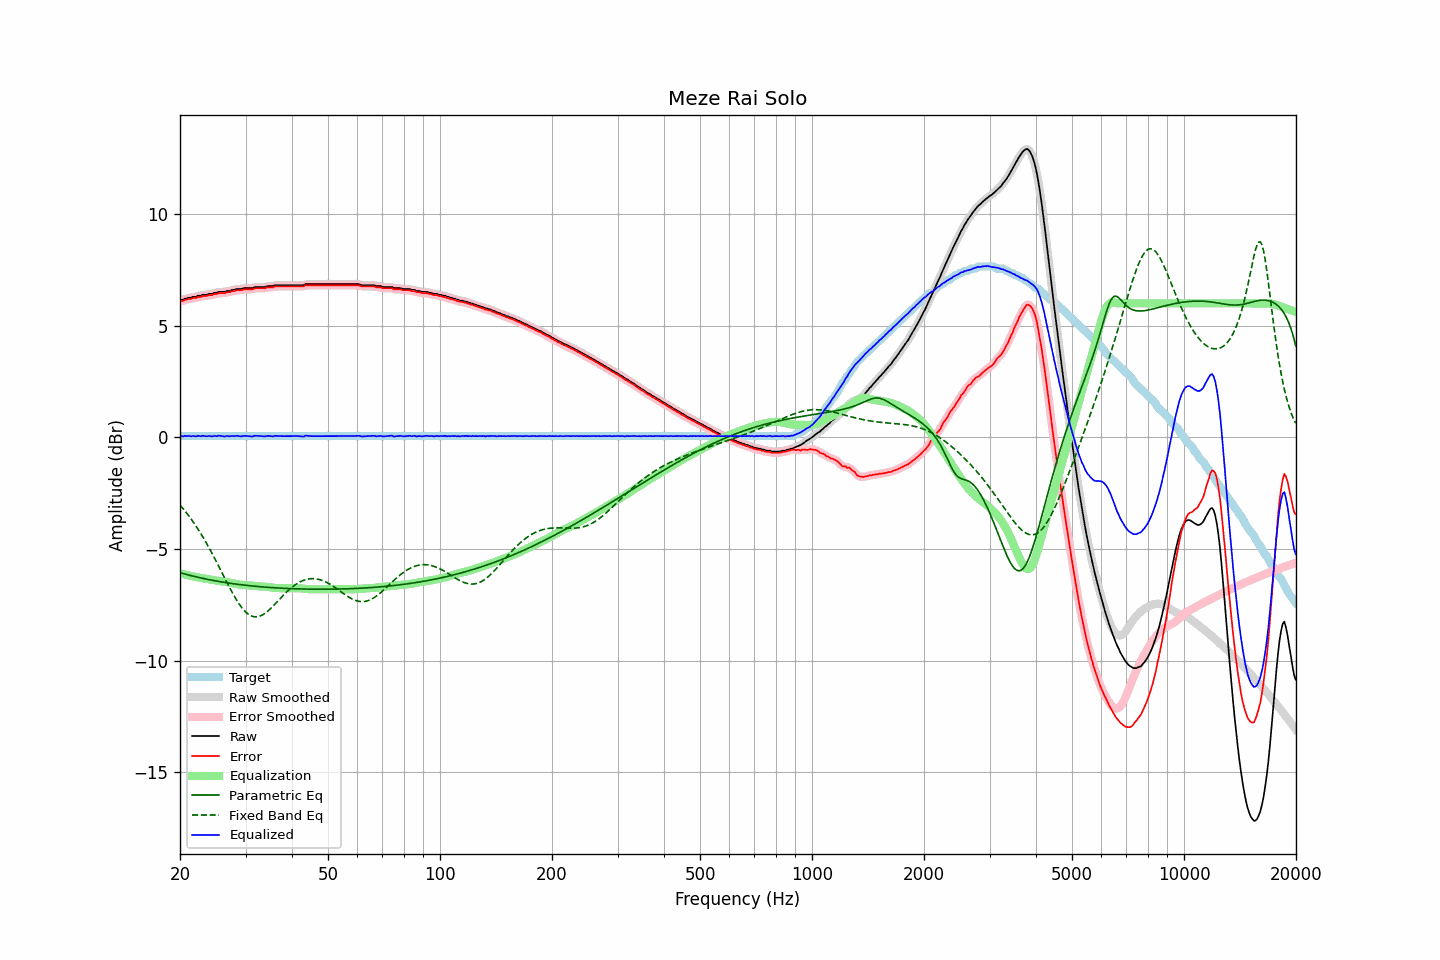

The data file committed next to this chart (first rows):
frequency, raw, error, smoothed, error_smoothed, equalization, parametric_eq, fixed_band_eq, equalized_raw, equalized_smoothed, target
20.00, 6.14, 6.09, 6.14, 6.09, -6.09, -6.07, -3.03, 0.05, 0.05, 0.05
20.20, 6.16, 6.11, 6.16, 6.11, -6.11, -6.09, -3.11, 0.05, 0.05, 0.05
20.40, 6.16, 6.11, 6.18, 6.12, -6.13, -6.11, -3.20, 0.04, 0.05, 0.05
20.61, 6.21, 6.16, 6.20, 6.14, -6.14, -6.13, -3.29, 0.07, 0.05, 0.05
20.81, 6.21, 6.16, 6.22, 6.17, -6.16, -6.14, -3.38, 0.05, 0.06, 0.05
21.02, 6.24, 6.19, 6.24, 6.18, -6.18, -6.16, -3.47, 0.06, 0.06, 0.05
21.23, 6.25, 6.20, 6.25, 6.20, -6.20, -6.18, -3.57, 0.06, 0.05, 0.05
21.44, 6.25, 6.20, 6.27, 6.21, -6.21, -6.20, -3.67, 0.04, 0.06, 0.05
21.66, 6.29, 6.24, 6.28, 6.22, -6.23, -6.22, -3.77, 0.06, 0.05, 0.05
21.87, 6.29, 6.24, 6.29, 6.24, -6.24, -6.23, -3.87, 0.05, 0.05, 0.05
22.09, 6.29, 6.24, 6.31, 6.26, -6.26, -6.25, -3.98, 0.03, 0.05, 0.05
22.31, 6.34, 6.29, 6.32, 6.27, -6.27, -6.27, -4.09, 0.07, 0.05, 0.05
22.54, 6.34, 6.29, 6.34, 6.29, -6.29, -6.28, -4.20, 0.06, 0.06, 0.05
22.76, 6.34, 6.29, 6.36, 6.31, -6.30, -6.30, -4.32, 0.04, 0.06, 0.05
22.99, 6.38, 6.33, 6.37, 6.31, -6.31, -6.32, -4.44, 0.07, 0.06, 0.05
23.22, 6.38, 6.33, 6.38, 6.32, -6.32, -6.33, -4.56, 0.06, 0.05, 0.05
23.45, 6.38, 6.33, 6.39, 6.34, -6.34, -6.35, -4.68, 0.05, 0.06, 0.05
23.69, 6.39, 6.34, 6.40, 6.35, -6.35, -6.36, -4.81, 0.05, 0.05, 0.05
23.92, 6.42, 6.37, 6.41, 6.35, -6.36, -6.38, -4.94, 0.06, 0.05, 0.05
24.16, 6.42, 6.37, 6.42, 6.37, -6.37, -6.39, -5.07, 0.05, 0.05, 0.05
24.40, 6.42, 6.37, 6.44, 6.39, -6.39, -6.40, -5.21, 0.04, 0.05, 0.05
24.65, 6.46, 6.41, 6.45, 6.39, -6.40, -6.42, -5.34, 0.06, 0.05, 0.05
24.89, 6.47, 6.42, 6.47, 6.42, -6.41, -6.43, -5.48, 0.06, 0.05, 0.05
25.14, 6.47, 6.42, 6.49, 6.44, -6.43, -6.44, -5.62, 0.05, 0.06, 0.05
25.39, 6.51, 6.46, 6.50, 6.45, -6.44, -6.46, -5.76, 0.07, 0.06, 0.05
25.65, 6.51, 6.46, 6.51, 6.46, -6.45, -6.47, -5.91, 0.06, 0.06, 0.05
25.91, 6.51, 6.46, 6.51, 6.46, -6.46, -6.48, -6.05, 0.05, 0.05, 0.05
26.16, 6.51, 6.46, 6.51, 6.46, -6.47, -6.49, -6.19, 0.04, 0.05, 0.05
26.43, 6.51, 6.46, 6.53, 6.47, -6.48, -6.50, -6.33, 0.03, 0.05, 0.05
26.69, 6.55, 6.50, 6.54, 6.48, -6.49, -6.52, -6.48, 0.06, 0.05, 0.05
26.96, 6.55, 6.50, 6.55, 6.50, -6.50, -6.53, -6.61, 0.05, 0.05, 0.05
27.23, 6.55, 6.50, 6.57, 6.52, -6.51, -6.54, -6.75, 0.04, 0.06, 0.05
27.50, 6.59, 6.54, 6.58, 6.52, -6.53, -6.55, -6.89, 0.06, 0.05, 0.05
27.77, 6.60, 6.55, 6.60, 6.55, -6.54, -6.56, -7.02, 0.06, 0.06, 0.05
28.05, 6.60, 6.55, 6.62, 6.57, -6.56, -6.57, -7.14, 0.04, 0.06, 0.05
28.33, 6.64, 6.59, 6.63, 6.58, -6.57, -6.58, -7.27, 0.07, 0.06, 0.05
28.62, 6.64, 6.59, 6.64, 6.58, -6.58, -6.59, -7.38, 0.06, 0.05, 0.05
28.90, 6.64, 6.59, 6.65, 6.59, -6.59, -6.60, -7.49, 0.05, 0.05, 0.05
29.19, 6.64, 6.59, 6.65, 6.60, -6.60, -6.60, -7.59, 0.04, 0.05, 0.05
29.48, 6.66, 6.61, 6.66, 6.61, -6.61, -6.61, -7.68, 0.05, 0.05, 0.05
29.78, 6.68, 6.63, 6.67, 6.62, -6.61, -6.62, -7.76, 0.07, 0.06, 0.05
30.08, 6.68, 6.63, 6.68, 6.63, -6.62, -6.63, -7.83, 0.06, 0.06, 0.05
30.38, 6.68, 6.63, 6.68, 6.63, -6.63, -6.64, -7.90, 0.06, 0.06, 0.05
30.68, 6.68, 6.63, 6.68, 6.63, -6.63, -6.65, -7.95, 0.05, 0.05, 0.05
30.99, 6.68, 6.63, 6.68, 6.63, -6.64, -6.65, -7.99, 0.04, 0.04, 0.05
31.30, 6.68, 6.63, 6.69, 6.64, -6.65, -6.66, -8.02, 0.03, 0.04, 0.05
31.61, 6.71, 6.66, 6.71, 6.66, -6.66, -6.67, -8.04, 0.06, 0.05, 0.05
31.93, 6.73, 6.68, 6.72, 6.67, -6.66, -6.67, -8.04, 0.07, 0.06, 0.05
32.24, 6.73, 6.68, 6.73, 6.68, -6.67, -6.68, -8.04, 0.07, 0.07, 0.05
32.57, 6.73, 6.68, 6.73, 6.68, -6.67, -6.69, -8.02, 0.06, 0.06, 0.05
32.89, 6.73, 6.68, 6.73, 6.68, -6.68, -6.69, -8.00, 0.05, 0.05, 0.05
33.22, 6.73, 6.68, 6.73, 6.68, -6.69, -6.70, -7.97, 0.05, 0.04, 0.05
33.55, 6.73, 6.68, 6.73, 6.68, -6.69, -6.71, -7.93, 0.04, 0.04, 0.05
33.89, 6.73, 6.68, 6.74, 6.69, -6.69, -6.71, -7.88, 0.04, 0.05, 0.05
34.23, 6.76, 6.71, 6.76, 6.70, -6.70, -6.72, -7.82, 0.06, 0.06, 0.05
34.57, 6.77, 6.72, 6.77, 6.71, -6.71, -6.72, -7.76, 0.07, 0.06, 0.05
34.92, 6.77, 6.72, 6.77, 6.72, -6.72, -6.73, -7.70, 0.06, 0.05, 0.05
35.27, 6.77, 6.72, 6.78, 6.72, -6.73, -6.73, -7.63, 0.05, 0.05, 0.05
35.62, 6.77, 6.72, 6.79, 6.73, -6.74, -6.74, -7.56, 0.04, 0.05, 0.05
35.97, 6.81, 6.76, 6.80, 6.75, -6.74, -6.74, -7.48, 0.07, 0.05, 0.05
... 635 more rows
